Run: headless pygame with SDL's dummy video driver; simulated clock (each Clock.tick advances the game by its frame time, no real sleeping); random seed 0; keys injected as events and as key.get_pressed() state; mouse plan: one left click at the window centre at the start of phase 2, then a move to the lower-right quarter at the start of phase 3.
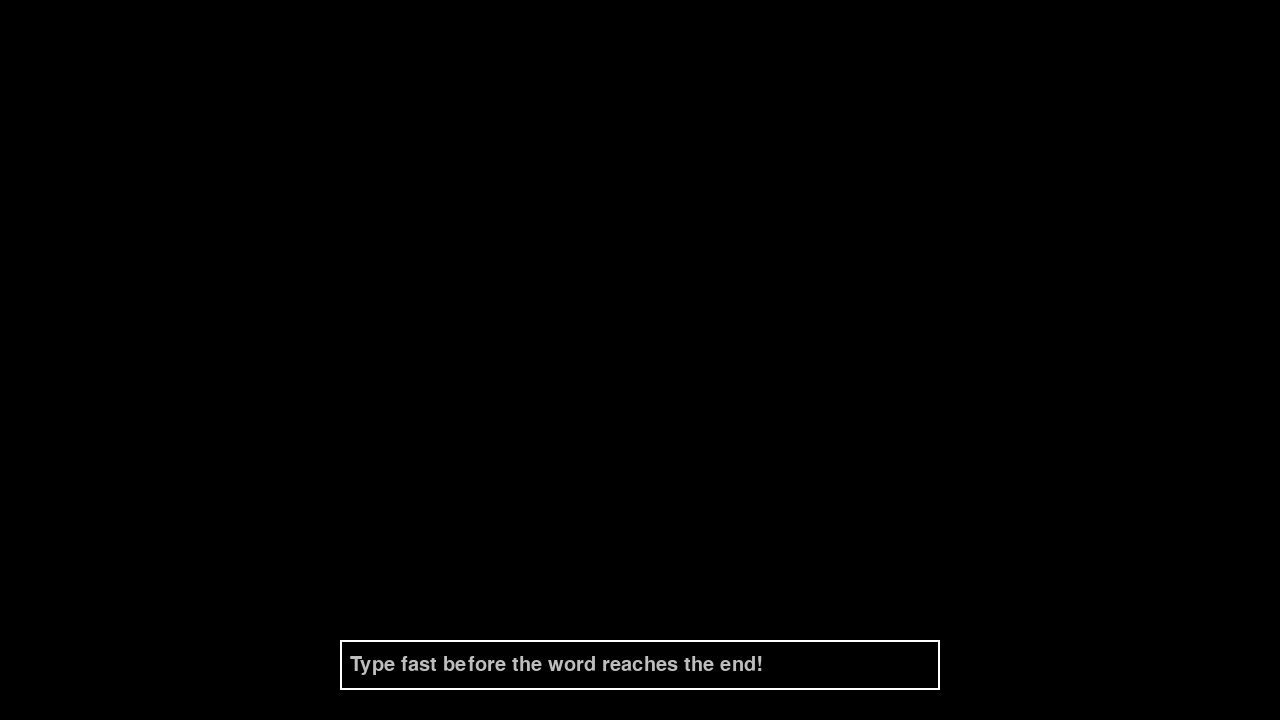
Frame 1 of 4 · flips 1–60 · no input
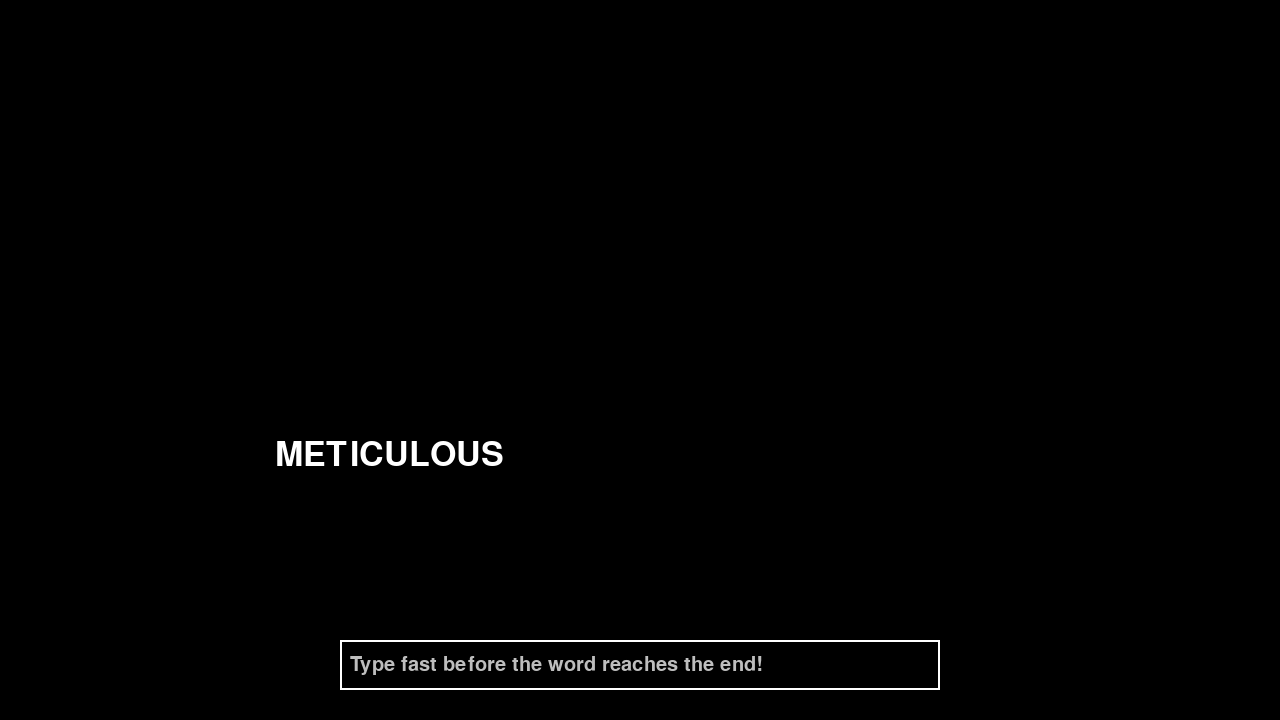
Frame 2 of 4 · flips 61–180 · clicked the window centre · tapped SPACE, RETURN · held RIGHT (→), D
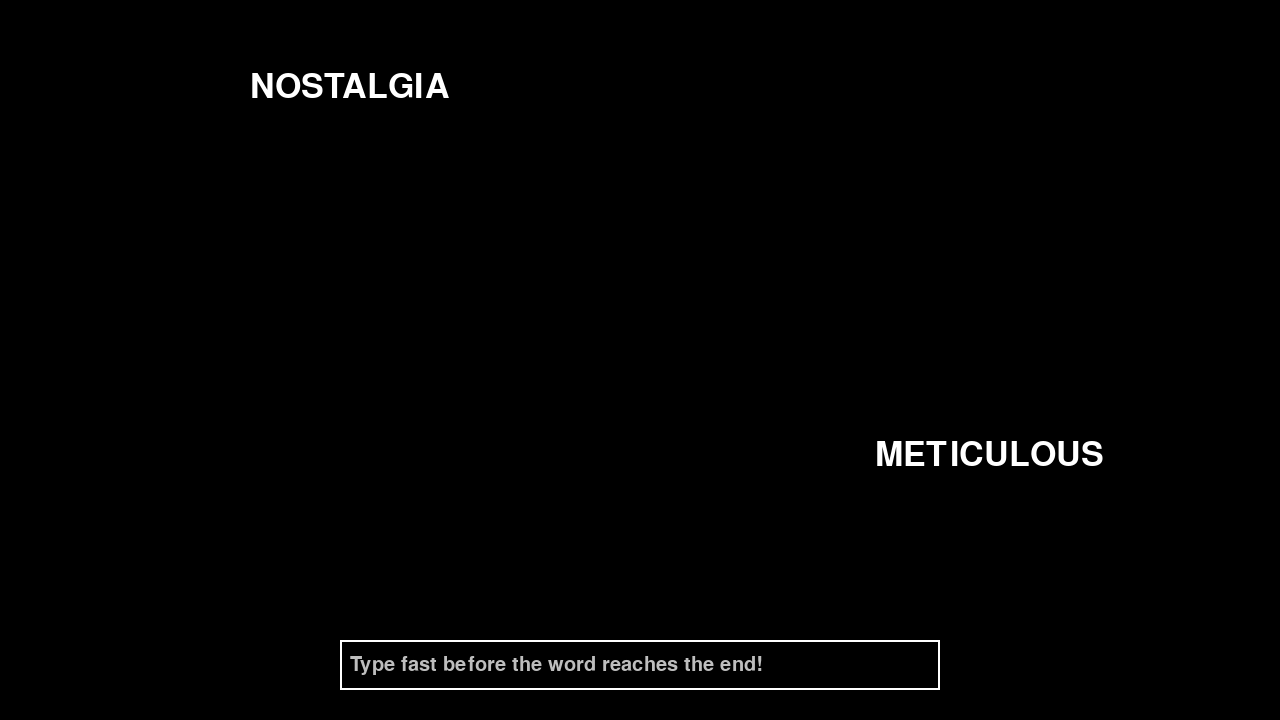
Frame 3 of 4 · flips 181–300 · moved the mouse to the lower-right quarter · held DOWN (↓), S
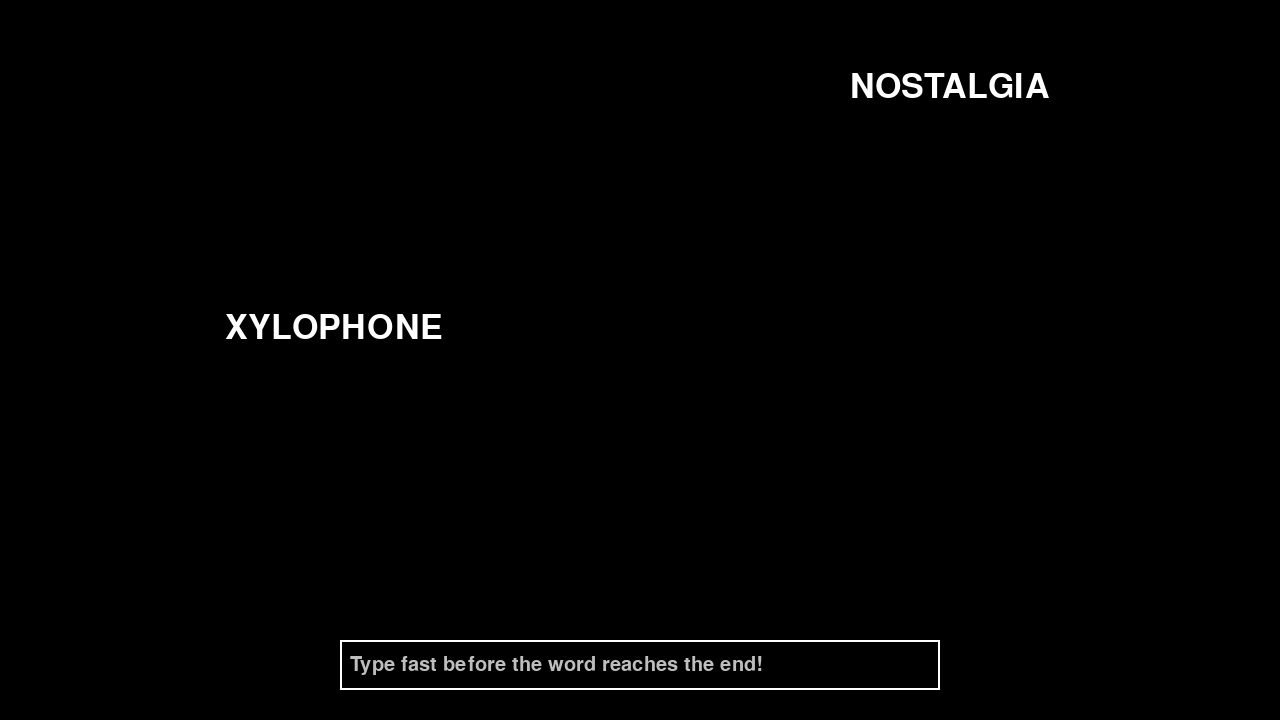
Frame 4 of 4 · flips 301–420 · held LEFT (←), A, UP (↑), W

The pygame program that drew these frames:

import pygame
import random

pygame.init()
pygame.key.set_repeat(400,50)

screenWidth = 1280
screenHeight = 720
screen = pygame.display.set_mode((screenWidth, screenHeight))
clock = pygame.time.Clock()
running = True

words = ["APPROXIMATE", "TEMPERATURE", "SUPERFLUOUS", 
         "FAVORABLE", "DECISIVE", "CYCLICAL", 
         "HUMOROUS", "INCONSPICUOUS", "XYLOPHONE", 
         "JUXTAPOSE", "KANGAROO", "LUMINOUS", 
         "METICULOUS", "NOSTALGIA", "OBLIVIOUS", 
         "PERSISTENT", "QUINTESSENTIAL"]

font = pygame.font.Font(None, 50)
speed = 5
wordSpawnTime = 2000 # This is in milliseconds, so 2000ms = 2 seconds
lastWordSpawn = 0
wordsOnScreen = []

textBoxWidth = (screenWidth - 600) // 2
textBoxHeight = screenHeight - 80
textBox = pygame.Rect(textBoxWidth,textBoxHeight, 600, 50)
textBoxFont = pygame.font.Font(None, 30)
userText = ""
active = False
placeholderText = "Type fast before the word reaches the end!"
    

def eventHandler(wordsOnScreen, textBox, userText, active):
    
    running = True
    
    for event in pygame.event.get():
        if event.type == pygame.QUIT:
            running = False
        if event.type == pygame.MOUSEBUTTONDOWN:
            if textBox.collidepoint(event.pos):
                active = True
            else:
                active = False
        if event.type == pygame.KEYDOWN and active:
            if event.key == pygame.K_BACKSPACE:
                userText = userText[:-1]
            # Checks if the user typed the correct word
            elif event.key == pygame.K_RETURN:
                for word in wordsOnScreen:
                    if word["text"] == userText and word["color"] == "white":
                        word["color"] = "blue"
                        break
                userText = ""
            else:
                userText += event.unicode.upper()
    return running, userText, active
    

def drawTextBox(screen, textBox, userText, active, placeholderText):

    pygame.draw.rect(screen, "white", textBox, 2)
    if userText == "" and not active:
        boxText = textBoxFont.render(placeholderText, True, "grey")
    else:
        boxText = textBoxFont.render(userText, True, "white")

    screen.blit(boxText, (textBox.x + 10, textBox.y + 15))

def spawnWord(words, wordsOnScreen):

    newWord = random.choice(words)
    wordsOnScreen.append({"text": newWord, 
                            "x": 0, "y": random.randint(50, 500), 
                            "color": "white"})

def moveWords(screenWidth, wordsOnScreen, speed):

    for word in list(wordsOnScreen):
        word["x"] += speed
        if word["x"] >= screenWidth:
            wordsOnScreen.remove(word)

def drawWords(screen, wordsOnScreen, font):
        
        for word in wordsOnScreen:
            wordDisplay = font.render(word["text"], True, word["color"])
            screen.blit(wordDisplay, (word["x"], word["y"]))

# Main game loop
while running:

    screen.fill("black")
    currentTime = pygame.time.get_ticks() # Ticks are in milliseconds
    
    results = eventHandler(wordsOnScreen, textBox, userText, active)
    running = results[0]
    userText = results[1]
    active = results[2]
    
    if currentTime - lastWordSpawn >= wordSpawnTime:
        spawnWord(words, wordsOnScreen)
        lastWordSpawn = currentTime

    moveWords(screenWidth, wordsOnScreen, speed)
    drawWords(screen, wordsOnScreen, font)
    drawTextBox(screen, textBox, userText, active, placeholderText)

    pygame.display.flip()
    clock.tick(60)

pygame.quit()
